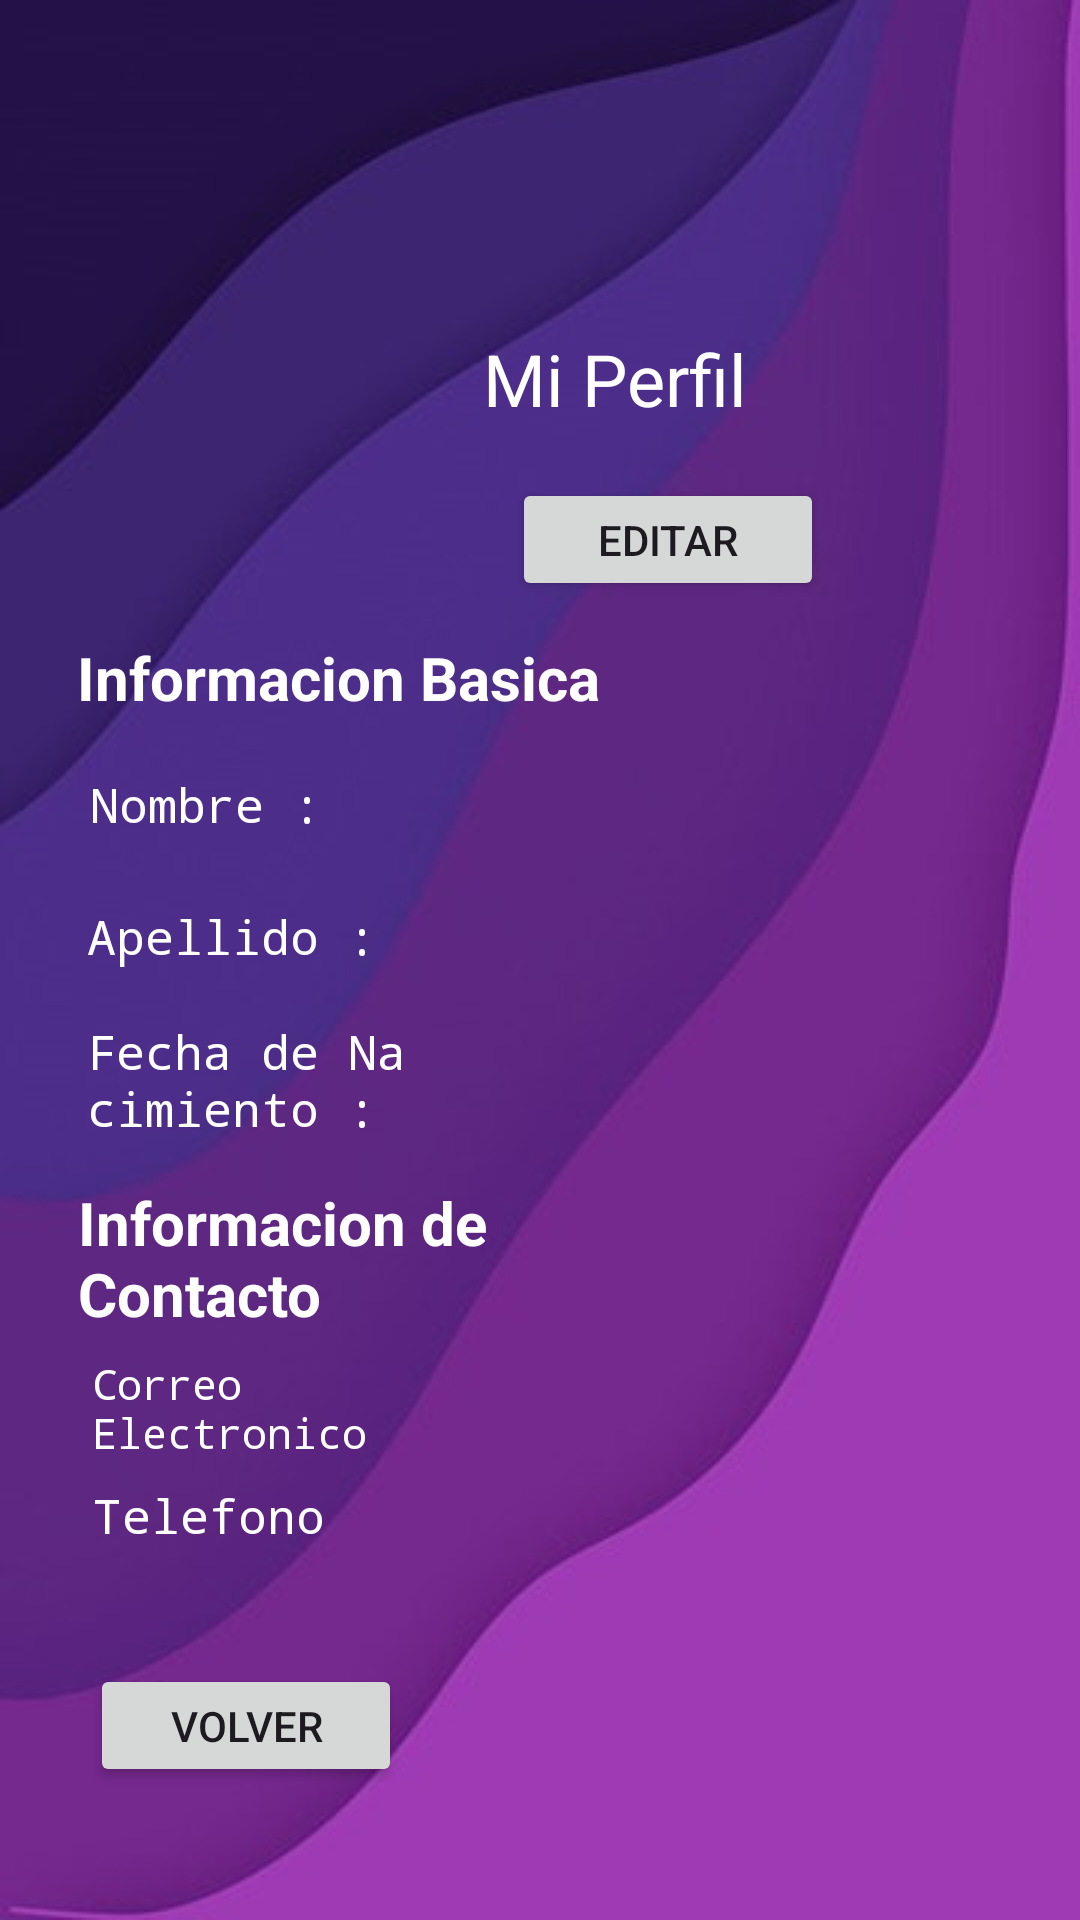

This screen was rendered from an Android layout file. Write that file and the resources it references.
<!-- AndroidManifest.xml: application theme Theme.Blancoxfiles -->
<!-- res/layout/activity_miperfil.xml -->
<?xml version="1.0" encoding="utf-8"?>
<androidx.constraintlayout.widget.ConstraintLayout xmlns:android="http://schemas.android.com/apk/res/android"
    xmlns:app="http://schemas.android.com/apk/res-auto"
    xmlns:tools="http://schemas.android.com/tools"
    android:layout_width="match_parent"
    android:layout_height="match_parent"
    android:background="@drawable/fondoinfo"
    tools:context=".miperfil">

    <ImageView
        android:id="@+id/logo"
        android:layout_width="175dp"
        android:layout_height="163dp"
        app:layout_constraintBottom_toBottomOf="parent"
        app:layout_constraintEnd_toEndOf="parent"
        app:layout_constraintHorizontal_bias="0.067"
        app:layout_constraintStart_toStartOf="parent"
        app:layout_constraintTop_toTopOf="parent"
        app:layout_constraintVertical_bias="0.109"
        app:srcCompat="@drawable/person" />

    <TextView
        android:id="@+id/Text3"
        android:layout_width="89dp"
        android:layout_height="32dp"
        android:layout_marginBottom="12dp"
        android:text="Nombre :"
        android:textColor="@color/white"
        android:textSize="16sp"
        android:typeface="monospace"
        app:layout_constraintBottom_toTopOf="@+id/Text4"
        app:layout_constraintEnd_toEndOf="parent"
        app:layout_constraintHorizontal_bias="0.111"
        app:layout_constraintStart_toStartOf="parent"
        app:layout_constraintTop_toTopOf="parent"
        app:layout_constraintVertical_bias="1.0" />

    <TextView
        android:id="@+id/Text1"
        android:layout_width="172dp"
        android:layout_height="39dp"
        android:text="Mi Perfil"
        android:textColor="@color/white"
        android:textSize="24sp"
        app:layout_constraintBottom_toBottomOf="parent"
        app:layout_constraintEnd_toEndOf="parent"
        app:layout_constraintHorizontal_bias="0.857"
        app:layout_constraintStart_toStartOf="parent"
        app:layout_constraintTop_toTopOf="parent"
        app:layout_constraintVertical_bias="0.183" />

    <TextView
        android:id="@+id/Text2"
        android:layout_width="216dp"
        android:layout_height="40dp"
        android:text="Informacion Basica"
        android:textColor="@color/white"
        android:textSize="20sp"
        android:textStyle="bold"
        app:layout_constraintBottom_toBottomOf="parent"
        app:layout_constraintEnd_toEndOf="parent"
        app:layout_constraintHorizontal_bias="0.179"
        app:layout_constraintStart_toStartOf="parent"
        app:layout_constraintTop_toTopOf="parent"
        app:layout_constraintVertical_bias="0.354" />

    <TextView
        android:id="@+id/Ver3"
        android:layout_width="122dp"
        android:layout_height="31dp"
        app:layout_constraintBottom_toBottomOf="parent"
        app:layout_constraintEnd_toEndOf="parent"
        app:layout_constraintHorizontal_bias="0.546"
        app:layout_constraintStart_toStartOf="parent"
        app:layout_constraintTop_toTopOf="parent"
        app:layout_constraintVertical_bias="0.575" />

    <TextView
        android:id="@+id/Ver4"
        android:layout_width="122dp"
        android:layout_height="31dp"
        app:layout_constraintBottom_toBottomOf="parent"
        app:layout_constraintEnd_toEndOf="parent"
        app:layout_constraintHorizontal_bias="0.546"
        app:layout_constraintStart_toStartOf="parent"
        app:layout_constraintTop_toTopOf="parent"
        app:layout_constraintVertical_bias="0.742" />

    <TextView
        android:id="@+id/Text8"
        android:layout_width="85dp"
        android:layout_height="40dp"
        android:text="Telefono"
        android:textColor="@color/white"
        android:textSize="16sp"
        android:typeface="monospace"
        app:layout_constraintBottom_toBottomOf="parent"
        app:layout_constraintEnd_toEndOf="parent"
        app:layout_constraintHorizontal_bias="0.113"
        app:layout_constraintStart_toStartOf="parent"
        app:layout_constraintTop_toTopOf="parent"
        app:layout_constraintVertical_bias="0.824" />

    <Button
        android:id="@+id/botoneditar"
        android:layout_width="104dp"
        android:layout_height="41dp"
        android:text="Editar"
        app:layout_constraintBottom_toBottomOf="parent"
        app:layout_constraintEnd_toEndOf="parent"
        app:layout_constraintHorizontal_bias="0.667"
        app:layout_constraintStart_toStartOf="parent"
        app:layout_constraintTop_toTopOf="parent"
        app:layout_constraintVertical_bias="0.266" />

    <Button
        android:id="@+id/botonvolver"
        android:layout_width="104dp"
        android:layout_height="41dp"
        android:text="Volver"
        app:layout_constraintBottom_toBottomOf="parent"
        app:layout_constraintEnd_toEndOf="parent"
        app:layout_constraintHorizontal_bias="0.117"
        app:layout_constraintStart_toStartOf="parent"
        app:layout_constraintTop_toTopOf="parent"
        app:layout_constraintVertical_bias="0.926" />

    <TextView
        android:id="@+id/Ver5"
        android:layout_width="122dp"
        android:layout_height="31dp"
        app:layout_constraintBottom_toBottomOf="parent"
        app:layout_constraintEnd_toEndOf="parent"
        app:layout_constraintHorizontal_bias="0.546"
        app:layout_constraintStart_toStartOf="parent"
        app:layout_constraintTop_toTopOf="parent"
        app:layout_constraintVertical_bias="0.828" />

    <TextView
        android:id="@+id/Text4"
        android:layout_width="105dp"
        android:layout_height="28dp"
        android:layout_marginBottom="12dp"
        android:text="Apellido :"
        android:textColor="@color/white"
        android:textSize="16sp"
        android:typeface="monospace"
        app:layout_constraintBottom_toBottomOf="parent"
        app:layout_constraintEnd_toEndOf="parent"
        app:layout_constraintHorizontal_bias="0.114"
        app:layout_constraintStart_toStartOf="parent"
        app:layout_constraintTop_toTopOf="parent"
        app:layout_constraintVertical_bias="0.502" />

    <TextView
        android:id="@+id/Text5"
        android:layout_width="109dp"
        android:layout_height="42dp"
        android:text="Fecha de Nacimiento :"
        android:textColor="@color/white"
        android:textSize="16sp"
        android:typeface="monospace"
        app:layout_constraintBottom_toBottomOf="parent"
        app:layout_constraintEnd_toEndOf="parent"
        app:layout_constraintHorizontal_bias="0.115"
        app:layout_constraintStart_toStartOf="parent"
        app:layout_constraintTop_toTopOf="parent"
        app:layout_constraintVertical_bias="0.568" />

    <TextView
        android:id="@+id/Ver1"
        android:layout_width="122dp"
        android:layout_height="31dp"
        app:layout_constraintBottom_toBottomOf="parent"
        app:layout_constraintEnd_toEndOf="parent"
        app:layout_constraintHorizontal_bias="0.546"
        app:layout_constraintStart_toStartOf="parent"
        app:layout_constraintTop_toTopOf="parent"
        app:layout_constraintVertical_bias="0.432" />

    <TextView
        android:id="@+id/Text7"
        android:layout_width="92dp"
        android:layout_height="38dp"
        android:text="Correo Electronico"
        android:textColor="@color/white"
        android:typeface="monospace"
        app:layout_constraintBottom_toBottomOf="parent"
        app:layout_constraintEnd_toEndOf="parent"
        app:layout_constraintHorizontal_bias="0.115"
        app:layout_constraintStart_toStartOf="parent"
        app:layout_constraintTop_toTopOf="parent"
        app:layout_constraintVertical_bias="0.75" />

    <TextView
        android:id="@+id/Ver2"
        android:layout_width="122dp"
        android:layout_height="31dp"
        app:layout_constraintBottom_toBottomOf="parent"
        app:layout_constraintEnd_toEndOf="parent"
        app:layout_constraintHorizontal_bias="0.546"
        app:layout_constraintStart_toStartOf="parent"
        app:layout_constraintTop_toTopOf="parent"
        app:layout_constraintVertical_bias="0.494" />

    <TextView
        android:id="@+id/Text6"
        android:layout_width="209dp"
        android:layout_height="51dp"
        android:text="Informacion de Contacto"
        android:textColor="@color/white"
        android:textSize="20sp"
        android:textStyle="bold"
        app:layout_constraintBottom_toBottomOf="parent"
        app:layout_constraintEnd_toEndOf="parent"
        app:layout_constraintHorizontal_bias="0.173"
        app:layout_constraintStart_toStartOf="parent"
        app:layout_constraintTop_toTopOf="parent"
        app:layout_constraintVertical_bias="0.669" />

</androidx.constraintlayout.widget.ConstraintLayout>
<!-- resources referenced by this layout -->
<resources>
  <!-- drawable fondoinfo: jpg bitmap (drawable, 14579 bytes) -->
  <style name="Theme.Blancoxfiles" parent="Base.Theme.Blancoxfiles" />
  <style name="Base.Theme.Blancoxfiles" parent="Theme.Material3.DayNight.NoActionBar">
          
          
      </style>
  <!-- not gathered from this repository: default colours our renderer supplied (Android Studio template values) -->
  <color name="white">#FFFFFFFF</color>
</resources>
